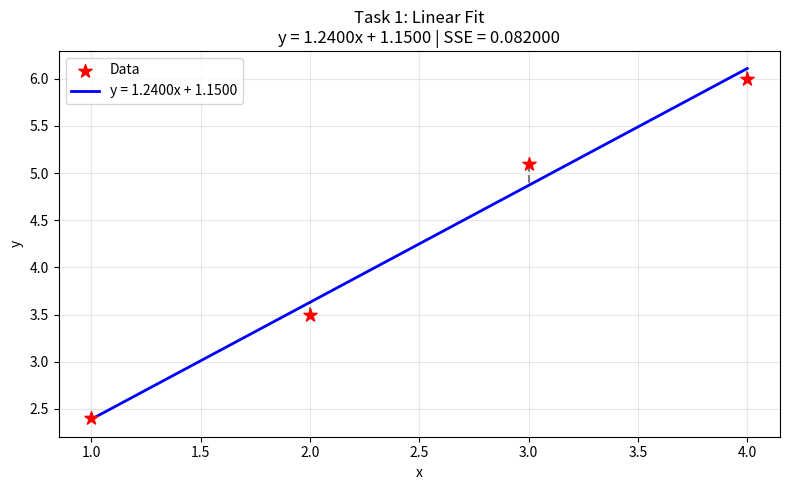

Write Python code to recreate this figure.
import numpy as np
import matplotlib.pyplot as plt

x = np.array([1, 2, 3, 4], dtype=float)
y = np.array([2.4, 3.5, 5.1, 6.0], dtype=float)

n = len(x)
x_mean = np.sum(x) / n
y_mean = np.sum(y) / n

a = np.sum((x - x_mean) * (y - y_mean)) / np.sum((x - x_mean)**2)
b = y_mean - a * x_mean

y_pred = a * x + b
sse = np.sum((y - y_pred)**2)

print(f"a = {a:.4f}, b = {b:.4f}")
print(f"Equation: y = {a:.4f}x + {b:.4f}")
print(f"SSE = {sse:.6f}")

x_smooth = np.linspace(x.min(), x.max(), 200)
plt.figure(figsize=(8, 5))
plt.scatter(x, y, color='red', s=100, marker='*', label='Data', zorder=5)
plt.plot(x_smooth, a * x_smooth + b, 'b-', linewidth=2, label=f'y = {a:.4f}x + {b:.4f}')
for i in range(n):
    plt.plot([x[i], x[i]], [y[i], y_pred[i]], 'k--', alpha=0.5)
plt.title(f'Task 1: Linear Fit\ny = {a:.4f}x + {b:.4f} | SSE = {sse:.6f}')
plt.xlabel('x'); plt.ylabel('y')
plt.legend(); plt.grid(True, alpha=0.3); plt.tight_layout(); plt.show()
